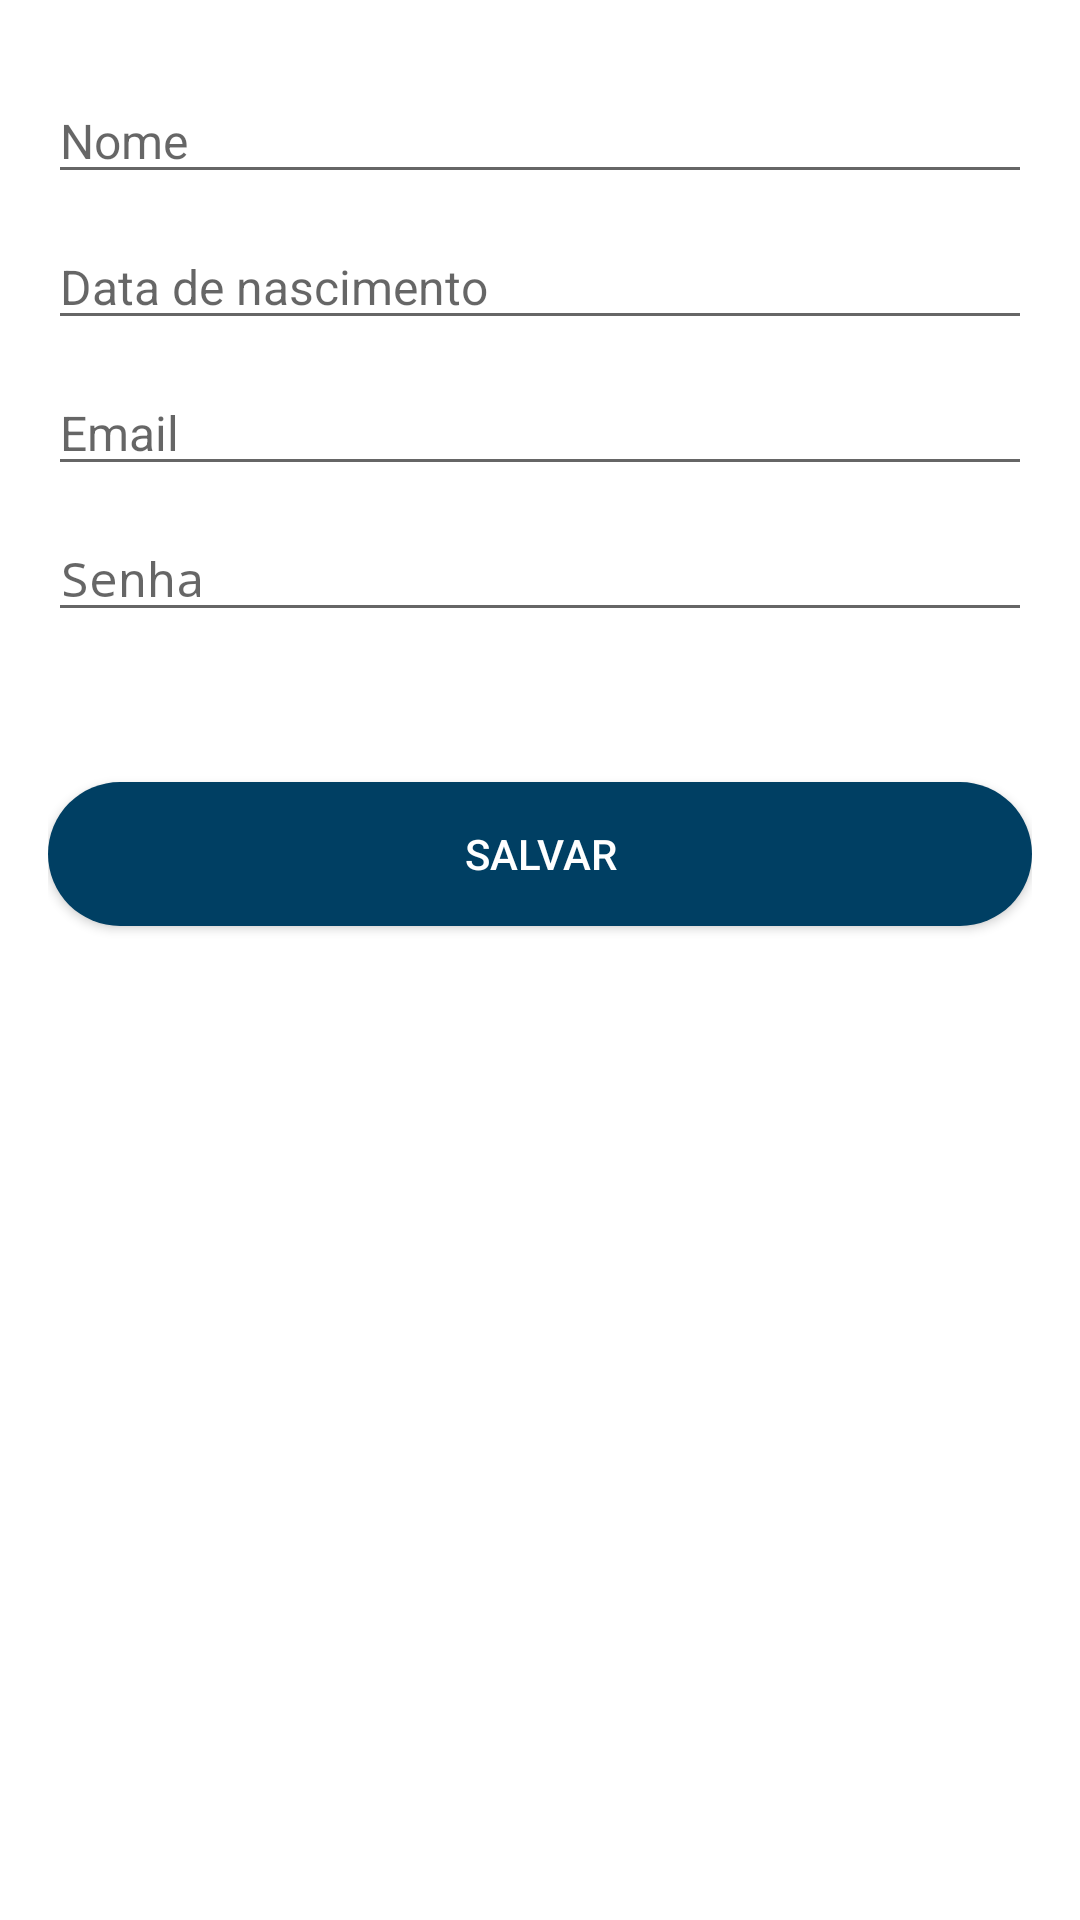

This screen was rendered from an Android layout file. Write that file and the resources it references.
<!-- AndroidManifest.xml: application theme AppTheme -->
<!-- res/layout/activity_profile.xml -->
<?xml version="1.0" encoding="utf-8"?>
<RelativeLayout xmlns:android="http://schemas.android.com/apk/res/android"
    android:layout_width="match_parent"
    android:layout_height="match_parent"
    android:background="@color/background"
    android:orientation="vertical">

    <include layout="@layout/progress_bar"/>
    <ScrollView
        android:layout_width="match_parent"
        android:layout_height="match_parent">

            <LinearLayout
                android:layout_width="match_parent"
                android:layout_height="wrap_content"
                android:layout_marginBottom="@dimen/activity_horizontal_margin"
                android:layout_marginLeft="@dimen/activity_vertical_margin"
                android:layout_marginRight="@dimen/activity_vertical_margin"
                android:layout_marginTop="@dimen/activity_horizontal_margin"
                android:orientation="vertical">

                <EditText
                    android:id="@+id/editTextName"
                    style="@style/editText_style"
                    android:hint="@string/name" />

                <EditText
                    android:id="@+id/editTextDateOfBirth"
                    android:hint="@string/dateOfBirth"
                    android:inputType="number"
                    style="@style/editText_style" />

                <EditText
                    android:id="@+id/editTextUserEmail"
                    android:hint="@string/email"
                    android:inputType="textEmailAddress"
                    style="@style/editTextEmailPass_style"/>

                <EditText
                    android:id="@+id/editTextPassword"
                    android:hint="@string/password"
                    android:inputType="textPassword"
                    style="@style/editTextEmailPass_style"/>

                
                <Spinner
                    android:id="@+id/spinnerLanguage"
                    android:spinnerMode="dialog"
                    android:prompt="@string/language"
                    android:drawSelectorOnTop="false"
                    style="@style/spinner_style"
                    />

                <Button
                    android:id="@+id/buttonSave"
                    android:layout_weight="1"
                    android:layout_height="wrap_content"
                    android:background="@drawable/selector_button"
                    android:text="@string/save"
                    style="@style/patternButton"
                    android:layout_marginTop="25dp"
                    android:layout_marginBottom="10dp"
                    android:layout_gravity="end"/>
            </LinearLayout>
    </ScrollView>
</RelativeLayout>
<!-- res/layout/progress_bar.xml (included above) -->
<?xml version="1.0" encoding="utf-8"?>
<RelativeLayout
    xmlns:android="http://schemas.android.com/apk/res/android" android:layout_width="match_parent"
    android:layout_height="match_parent"
    android:id="@+id/viewProgressBar">

    <ProgressBar
        android:id="@+id/progressBar"
        android:layout_width="wrap_content"
        android:layout_height="wrap_content"
        android:layout_centerHorizontal="true"
        android:layout_centerVertical="true"
        android:visibility="gone"/>
</RelativeLayout>
<!-- resources referenced by this layout -->
<resources>
  <color name="background">#FFFFFF</color>
  <dimen name="activity_horizontal_margin">16dp</dimen>
  <dimen name="activity_vertical_margin">16dp</dimen>
  <!-- drawable selector_button (drawable) -->
  <?xml version="1.0" encoding="utf-8"?>
  <selector xmlns:android="http://schemas.android.com/apk/res/android">
  
      
      <item android:drawable="@drawable/pattern_button_pressed" android:state_pressed="true"/>
  
      
      <item android:drawable="@drawable/pattern_button"/>
  
  </selector>
  <string name="dateOfBirth">Data de nascimento</string>
  <string name="email">Email</string>
  <string name="language">Idioma</string>
  <string name="name">Nome</string>
  <string name="password">Senha</string>
  <string name="save">Salvar</string>
  <style name="editTextEmailPass_style">
          <item name="android:layout_width">match_parent</item>
          <item name="android:layout_height">wrap_content</item>
          <item name="android:layout_weight">1</item>
          <item name="android:gravity">center|left</item>
          <item name="android:ems">10</item>
          <item name="android:textSize">16sp</item>
          <item name="android:layout_marginTop">10dp</item>
          <item name="android:textColor">@color/textColor</item>
  
      </style>
  <style name="editText_style">
          <item name="android:layout_width">match_parent</item>
          <item name="android:layout_height">wrap_content</item>
          <item name="android:layout_weight">1</item>
          <item name="android:gravity">center|left</item>
          <item name="android:ems">10</item>
          <item name="android:textSize">16sp</item>
          <item name="android:layout_marginTop">10dp</item>
          <item name="android:textColor">@color/textColor</item>
          <item name="android:inputType">textCapSentences</item>
      </style>
  <style name="patternButton">
          <item name="android:layout_width">fill_parent</item>
          <item name="android:layout_height">@dimen/button_height</item>
          <item name="android:textColor">@color/textButton</item>
          <item name="android:textAllCaps">true</item>
      </style>
  <style name="AppTheme" parent="Theme.AppCompat.Light.DarkActionBar">
          
          <item name="colorPrimary">@color/colorPrimary</item>
          <item name="colorPrimaryDark">@color/colorPrimaryDark</item>
          <item name="colorAccent">@color/colorAccent</item>
      </style>
  <!-- drawable pattern_button_pressed (drawable) -->
  <?xml version="1.0" encoding="utf-8"?>
  <shape xmlns:android="http://schemas.android.com/apk/res/android"
      android:shape="rectangle"
      >
  
      <corners android:radius="150dp" />
      <solid android:color="@color/buttonPressed" />
  </shape>
  <!-- drawable pattern_button (drawable) -->
  <?xml version="1.0" encoding="utf-8"?>
  <shape xmlns:android="http://schemas.android.com/apk/res/android"
      android:shape="rectangle"
      >
  
      <corners android:radius="150dp" />
      <solid android:color="@color/buttonColor" />
  </shape>
  <color name="textColor">#8492A6</color>
  <dimen name="button_height">46dp</dimen>
  <color name="textButton">#FFFFFF</color>
  <color name="colorPrimary">#026097</color>
  <color name="colorPrimaryDark">#003f63</color> //cor da barra superior do celular
  <color name="colorAccent">#1a1a1a</color> //cor do ponto de inserção
  <color name="buttonPressed">#4b5b6d</color>
  <color name="buttonColor">#003f63</color>
</resources>
